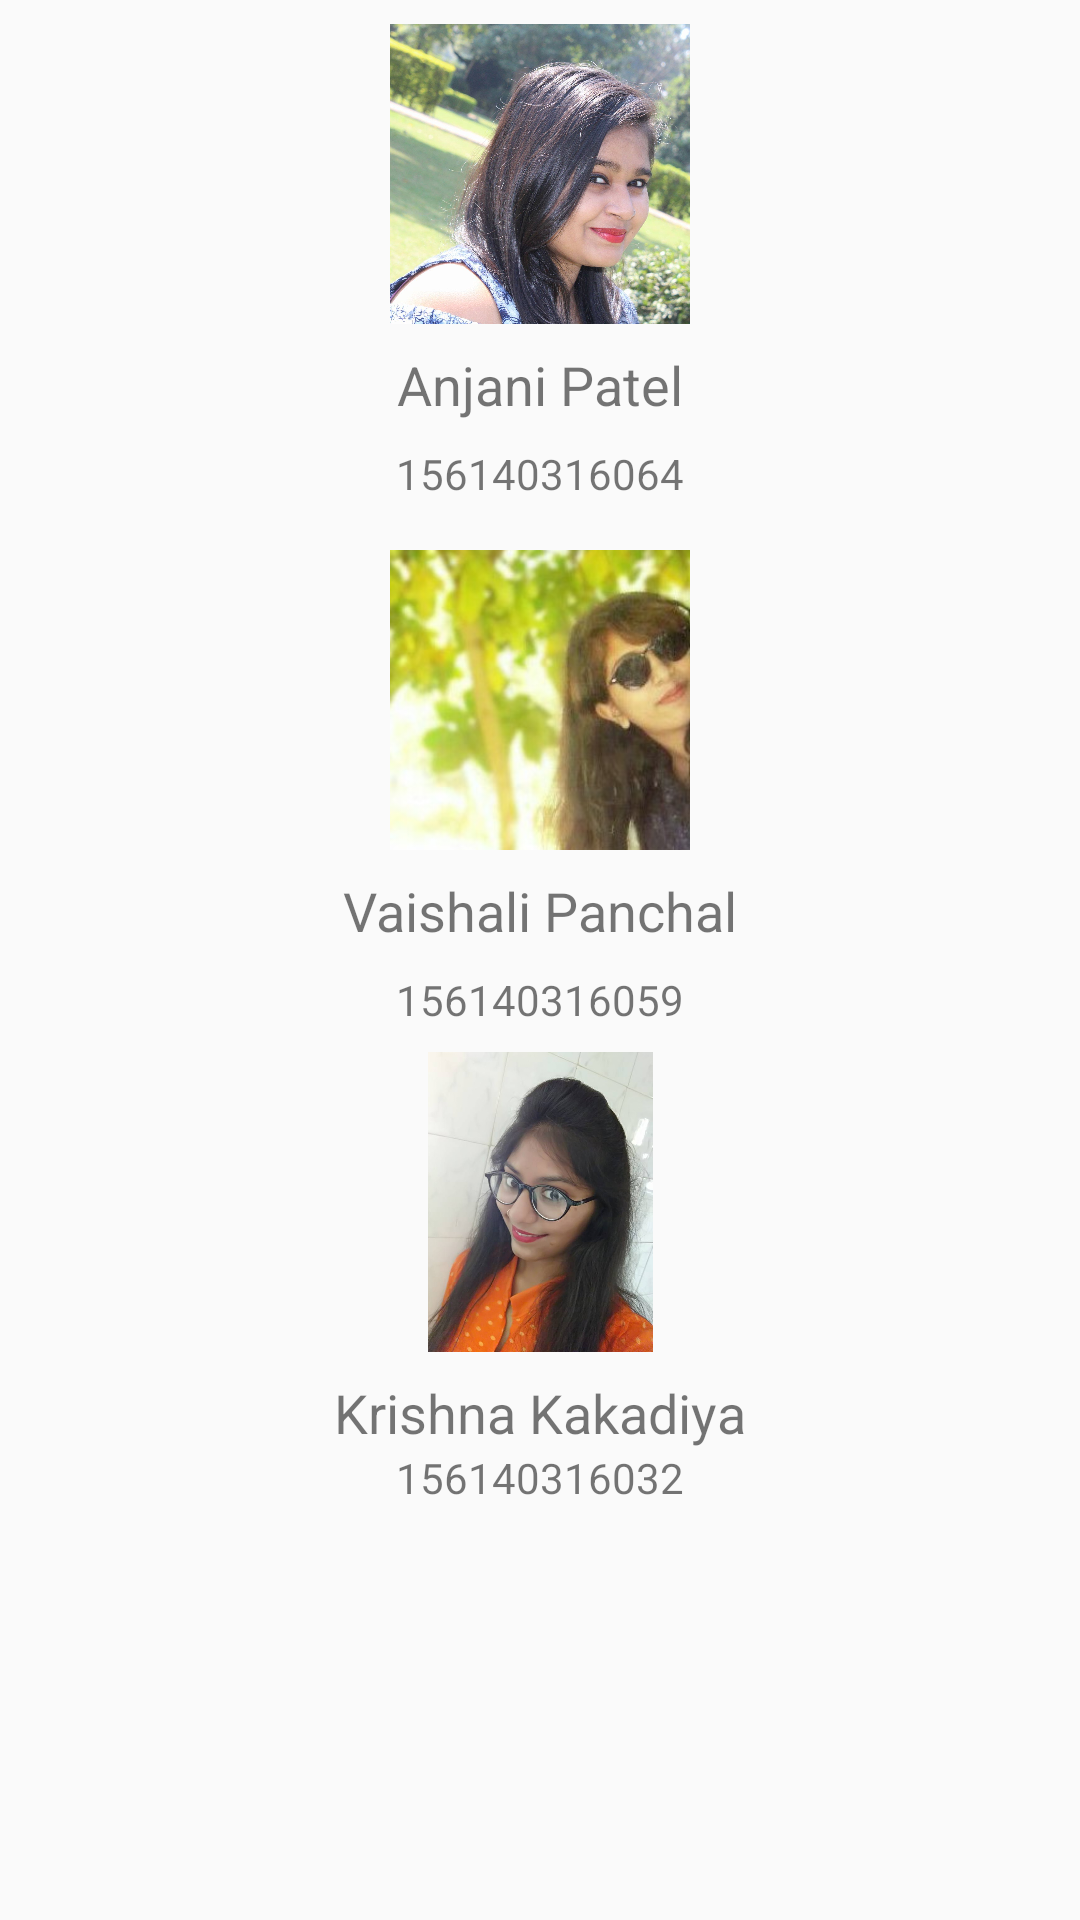

Here is an Android app screen rendered from its layout file. Give the layout XML and the strings, colors and styles it references.
<!-- AndroidManifest.xml: application theme AppTheme -->
<!-- res/layout/activity_developer.xml -->
<?xml version="1.0" encoding="utf-8"?>
<ScrollView xmlns:android="http://schemas.android.com/apk/res/android"
    xmlns:app="http://schemas.android.com/apk/res-auto"
    xmlns:tools="http://schemas.android.com/tools"
    android:layout_width="match_parent"
    android:layout_height="match_parent">

    <android.support.constraint.ConstraintLayout xmlns:android="http://schemas.android.com/apk/res/android"
        xmlns:tools="http://schemas.android.com/tools"
        android:layout_width="match_parent"
        android:layout_height="match_parent"
        tools:context=".DeveloperActivity">

        <ImageView
            android:id="@+id/imageView5"
            android:layout_width="100dp"
            android:layout_height="100dp"
            android:layout_marginEnd="8dp"
            android:layout_marginStart="8dp"
            android:layout_marginTop="8dp"
            app:layout_constraintEnd_toEndOf="parent"
            app:layout_constraintStart_toStartOf="parent"
            app:layout_constraintTop_toTopOf="parent"
            app:srcCompat="@drawable/anjani" />

        <TextView
            android:id="@+id/textView7"
            android:layout_width="wrap_content"
            android:layout_height="wrap_content"
            android:layout_marginEnd="16dp"
            android:layout_marginStart="8dp"
            android:layout_marginTop="8dp"
            android:text="Anjani Patel"
            android:textSize="18sp"
            app:layout_constraintEnd_toEndOf="parent"
            app:layout_constraintHorizontal_bias="0.516"
            app:layout_constraintStart_toStartOf="parent"
            app:layout_constraintTop_toBottomOf="@+id/imageView5" />

        <TextView
            android:id="@+id/textView8"
            android:layout_width="wrap_content"
            android:layout_height="wrap_content"
            android:layout_marginEnd="8dp"
            android:layout_marginStart="8dp"
            android:layout_marginTop="8dp"
            android:text="156140316064"
            app:layout_constraintEnd_toEndOf="parent"
            app:layout_constraintStart_toStartOf="parent"
            app:layout_constraintTop_toBottomOf="@+id/textView7" />

        <ImageView
            android:id="@+id/imageView6"
            android:layout_width="100dp"
            android:layout_height="100dp"
            android:layout_marginEnd="8dp"
            android:layout_marginStart="8dp"
            android:layout_marginTop="16dp"
            android:scaleType="centerCrop"
            app:layout_constraintEnd_toEndOf="parent"
            app:layout_constraintStart_toStartOf="parent"
            app:layout_constraintTop_toBottomOf="@+id/textView8"
            app:srcCompat="@drawable/vaishali" />

        <TextView
            android:id="@+id/textView9"
            android:layout_width="wrap_content"
            android:layout_height="wrap_content"
            android:layout_marginEnd="8dp"
            android:layout_marginStart="8dp"
            android:layout_marginTop="8dp"
            android:text="Vaishali Panchal"
            android:textSize="18sp"
            app:layout_constraintEnd_toEndOf="parent"
            app:layout_constraintStart_toStartOf="parent"
            app:layout_constraintTop_toBottomOf="@+id/imageView6" />

        <TextView
            android:id="@+id/textView10"
            android:layout_width="wrap_content"
            android:layout_height="wrap_content"
            android:layout_marginEnd="8dp"
            android:layout_marginStart="8dp"
            android:layout_marginTop="8dp"
            android:text="156140316059"
            app:layout_constraintEnd_toEndOf="parent"
            app:layout_constraintStart_toStartOf="parent"
            app:layout_constraintTop_toBottomOf="@+id/textView9" />

        <ImageView
            android:id="@+id/imageView7"
            android:layout_width="100dp"
            android:layout_height="100dp"
            android:layout_marginEnd="8dp"
            android:layout_marginStart="8dp"
            android:layout_marginTop="8dp"
            app:layout_constraintEnd_toEndOf="parent"
            app:layout_constraintStart_toStartOf="parent"
            app:layout_constraintTop_toBottomOf="@+id/textView10"
            app:srcCompat="@drawable/krishna" />

        <TextView
            android:id="@+id/textView11"
            android:layout_width="wrap_content"
            android:layout_height="wrap_content"
            android:layout_marginEnd="8dp"
            android:layout_marginStart="8dp"
            android:layout_marginTop="8dp"
            android:text="Krishna Kakadiya"
            android:textSize="18sp"
            app:layout_constraintEnd_toEndOf="parent"
            app:layout_constraintStart_toStartOf="parent"
            app:layout_constraintTop_toBottomOf="@+id/imageView7" />

        <TextView
            android:id="@+id/textView12"
            android:layout_width="wrap_content"
            android:layout_height="wrap_content"
            android:layout_marginBottom="32dp"
            android:layout_marginEnd="8dp"
            android:layout_marginStart="8dp"
            android:text="156140316032"
            app:layout_constraintBottom_toBottomOf="parent"
            app:layout_constraintEnd_toEndOf="parent"
            app:layout_constraintStart_toStartOf="parent"
            app:layout_constraintTop_toBottomOf="@+id/textView11" />
    </android.support.constraint.ConstraintLayout>
</ScrollView>
<!-- resources referenced by this layout -->
<resources>
  <!-- drawable anjani: jpg bitmap (drawable, 286872 bytes) -->
  <!-- drawable krishna: jpg bitmap (drawable, 52361 bytes) -->
  <!-- drawable vaishali: jpg bitmap (drawable, 45470 bytes) -->
  <style name="AppTheme" parent="Theme.AppCompat.Light.DarkActionBar">
          
          <item name="colorPrimary">@color/colorPrimary</item>
          <item name="colorPrimaryDark">@color/colorPrimaryDark</item>
          <item name="colorAccent">@color/colorAccent</item>
      </style>
  <color name="colorPrimary">#03a6ff</color>
  <color name="colorPrimaryDark">#0080ff</color>
  <color name="colorAccent">#1ec0ff</color>
</resources>
